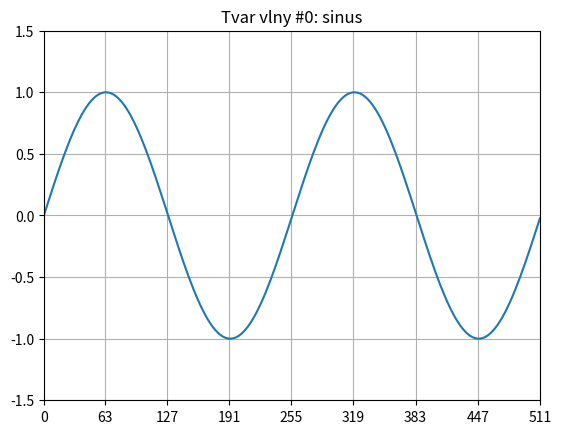
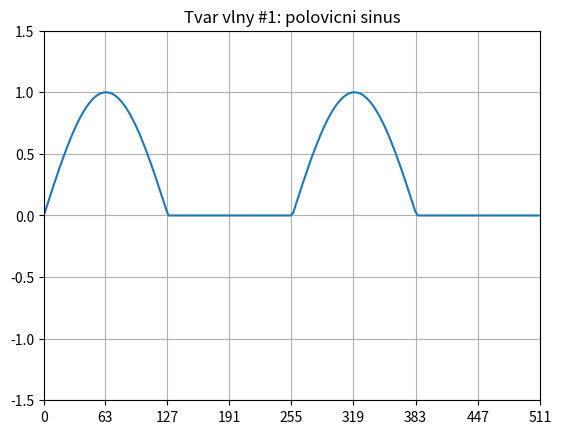
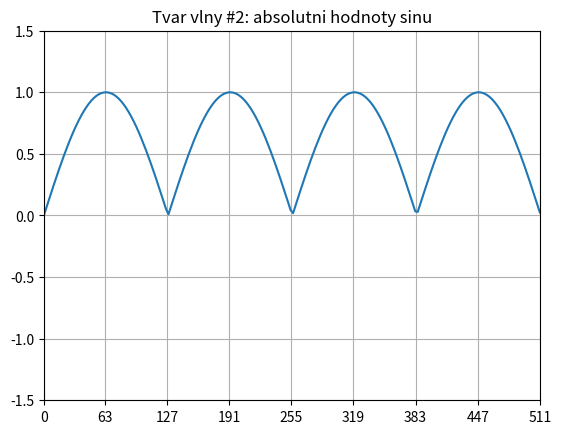
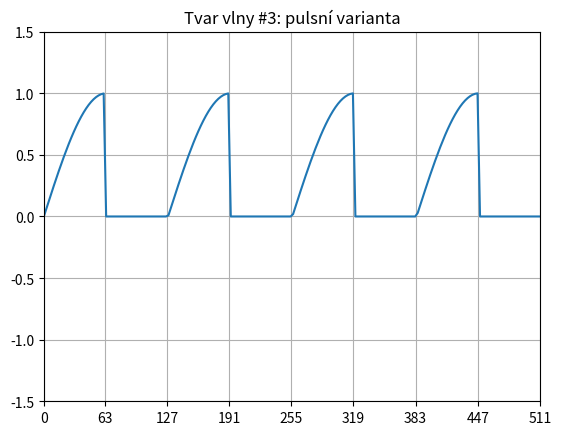
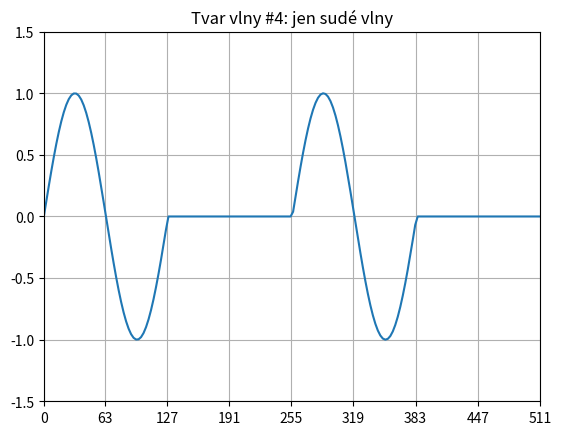
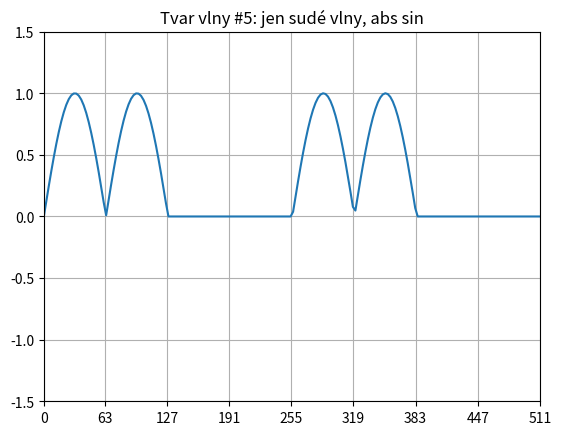
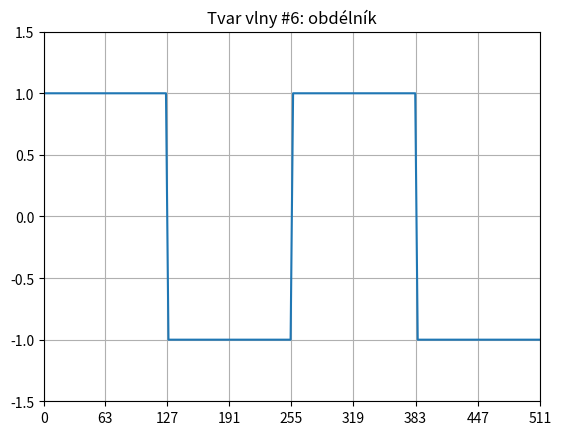

These figures' Python source, in order:
import numpy as np
import matplotlib.pyplot as plt
from scipy import signal


def plot(x, y, filename, title):
    # nastaveni os
    plt.xticks(ticks=np.floor(np.linspace(0, 511, 9)))
    plt.yticks(ticks=np.linspace(-1.5, 1.5, 7))
    plt.xlim([0, 511])
    plt.ylim([-1.5, 1.5])

    # vykresleni
    plt.plot(x, y)

    # mrizka a dalsi parametry grafu
    plt.grid()
    plt.title(title)

    # ulozeni na disk
    plt.savefig(filename)

    # zobrazeni
    plt.show()

    plt.clf()


# prubeh vlny
x = np.linspace(0, 511, 200)
y = np.sin(x * 2 * np.pi / 256.0)
plot(x, y, "waveform_0.png", "Tvar vlny #0: sinus")

# vynulovat zaporne hodnoty
y[y < 0] = 0
plot(x, y, "waveform_1.png", "Tvar vlny #1: polovicni sinus")

y = np.abs(np.sin(x * 2 * np.pi / 256.0))
plot(x, y, "waveform_2.png", "Tvar vlny #2: absolutni hodnoty sinu")

y = np.abs(np.sin(x * 2 * np.pi / 256.0))
y2 = signal.square(4 * np.pi / 256.0 * x)
y3 = y * y2
y3[y3 < 0] = 0
plot(x, y3, "waveform_3.png", "Tvar vlny #3: pulsní varianta")

y = np.sin(x * 4 * np.pi / 256.0)
y2 = signal.square(2 * np.pi / 256.0 * x)
y2[y2 < 0] = 0
y3 = y * y2
plot(x, y3, "waveform_4.png", "Tvar vlny #4: jen sudé vlny")

y = np.abs(np.sin(x * 4 * np.pi / 256.0))
y2 = signal.square(2 * np.pi / 256.0 * x)
y2[y2 < 0] = 0
y3 = y * y2
plot(x, y3, "waveform_5.png", "Tvar vlny #5: jen sudé vlny, abs sin")

y = signal.square(2 * np.pi / 256.0 * x)
plot(x, y, "waveform_6.png", "Tvar vlny #6: obdélník")
